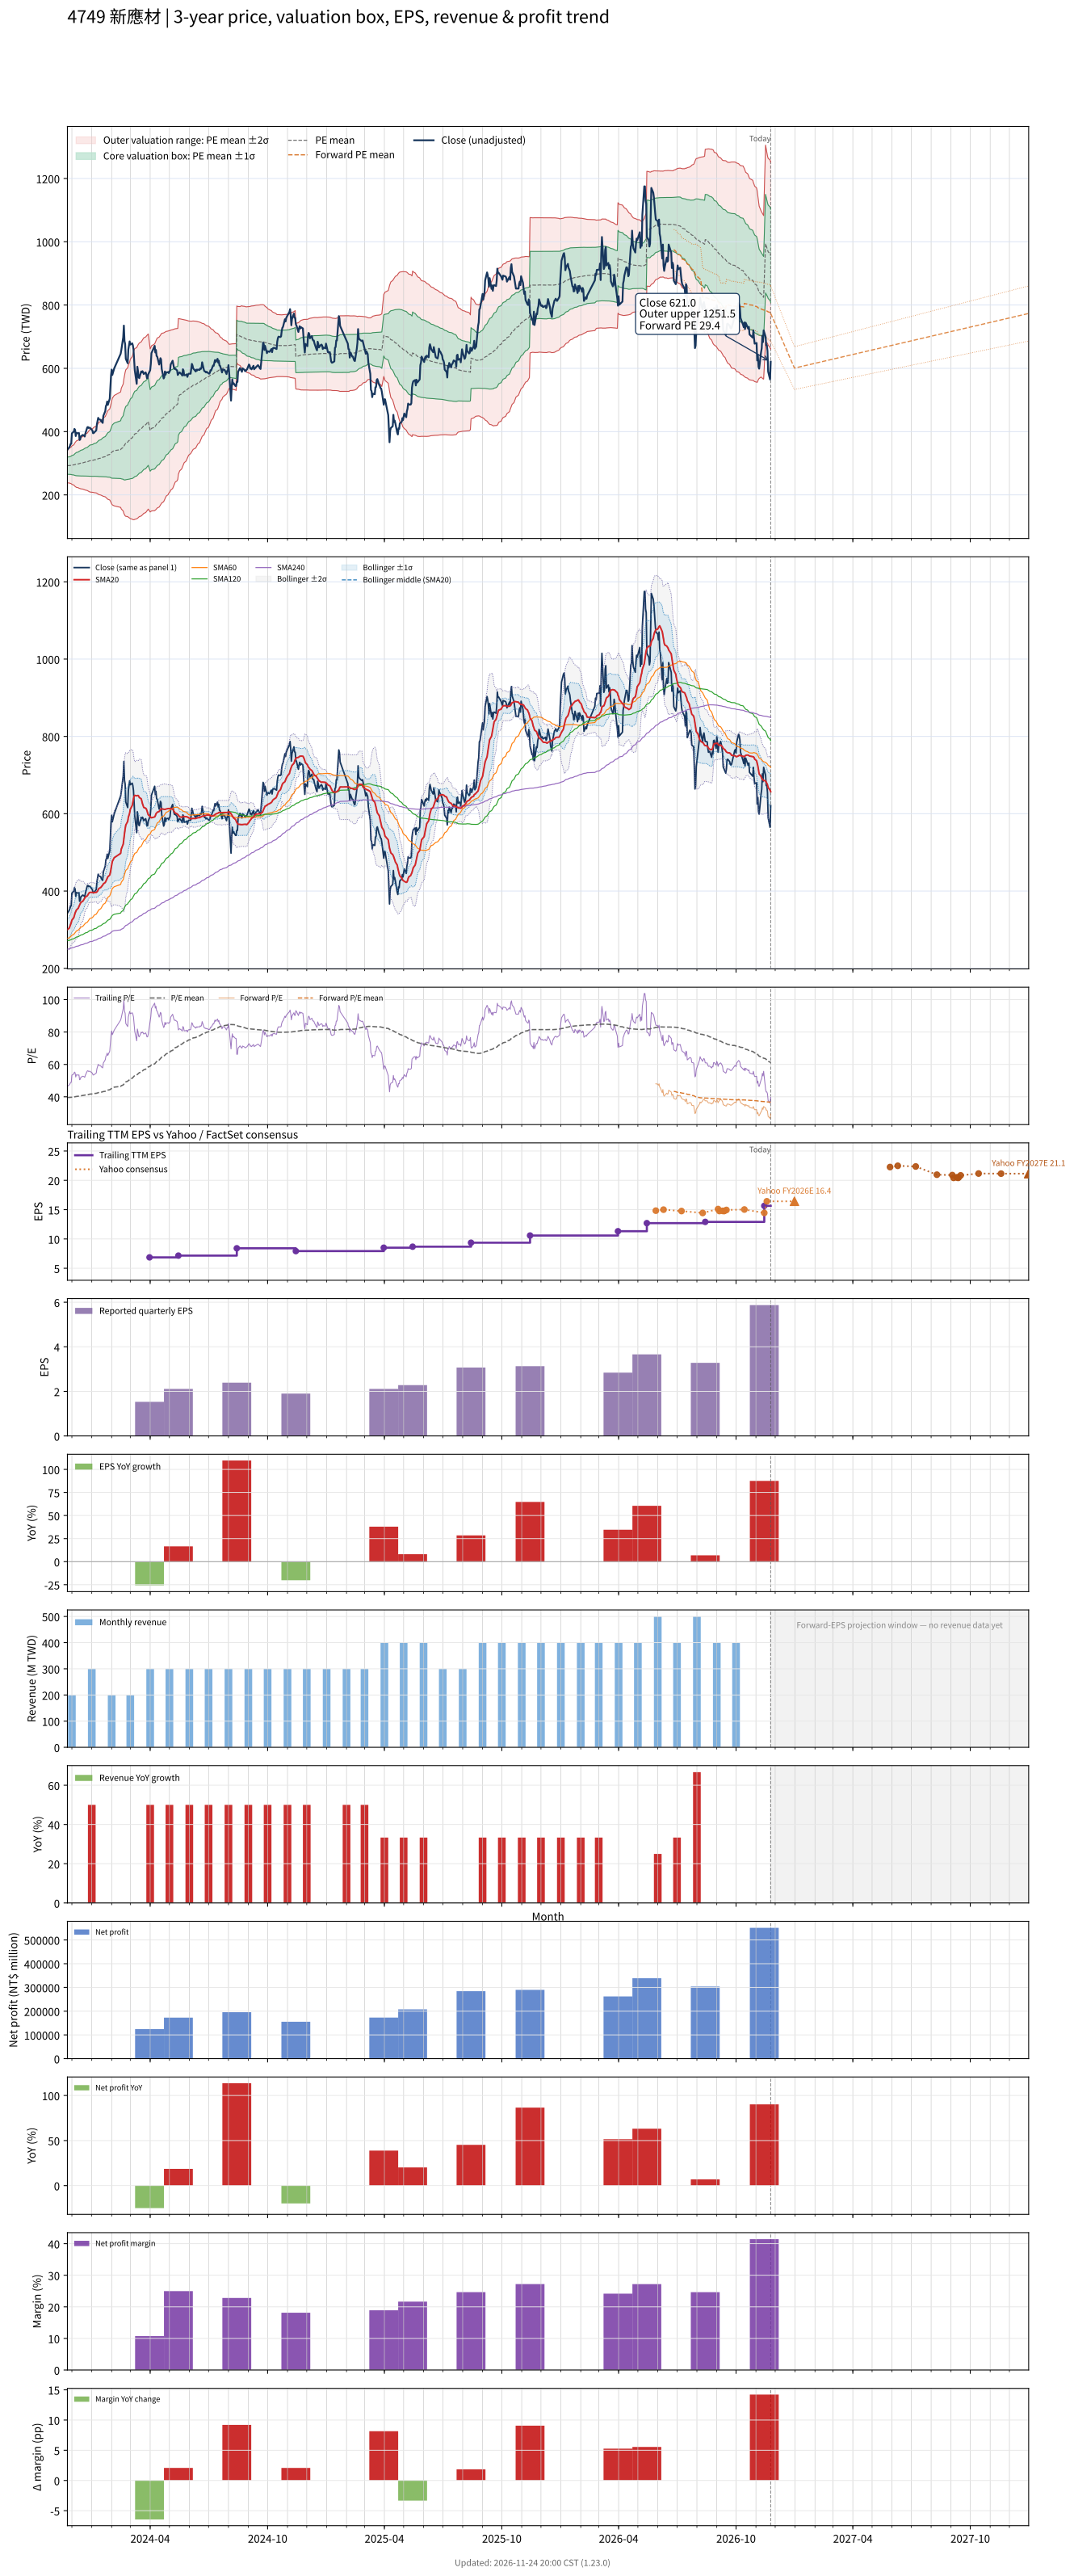

The file beside this chart, header and first rows:
# chart-version: skill-stock-dynamic-val…
date, close, available_date, period_end, eps, ttm_eps, pe, pe_mean, pe_std, price_m2, price_m1, price_mean, price_p1, price_p2, as_of_date, forward_eps, forward_pe, forward_pe_mean, forward_pe_std, forward_price_m2, forward_price_m1, forward_price_mean, forward_price_p1, forward_price_p2
2023-11-24, 342.5, 2023-08-14, 2023-06-30, 2.38, 7.39, 46.35, 39.57, 3.683, 238, 265.2, 292.4, 319.6, 346.8, , , , , , , , , , 
2023-11-27, 350.5, 2023-08-14, 2023-06-30, 2.38, 7.39, 47.43, 39.6, 3.729, 237.5, 265.1, 292.6, 320.2, 347.7, , , , , , , , , , 
2023-11-28, 355, 2023-08-14, 2023-06-30, 2.38, 7.39, 48.04, 39.63, 3.789, 236.9, 264.9, 292.9, 320.9, 348.9, , , , , , , , , , 
2023-11-29, 361, 2023-08-14, 2023-06-30, 2.38, 7.39, 48.85, 39.68, 3.866, 236.1, 264.6, 293.2, 321.8, 350.3, , , , , , , , , , 
2023-11-30, 361.5, 2023-08-14, 2023-06-30, 2.38, 7.39, 48.92, 39.71, 3.931, 235.4, 264.4, 293.5, 322.5, 351.6, , , , , , , , , , 
2023-12-01, 394.5, 2023-08-14, 2023-06-30, 2.38, 7.39, 53.38, 39.8, 4.112, 233.3, 263.7, 294.1, 324.5, 354.9, , , , , , , , , , 
2023-12-04, 400, 2023-08-14, 2023-06-30, 2.38, 7.39, 54.13, 39.88, 4.3, 231.2, 262.9, 294.7, 326.5, 358.3, , , , , , , , , , 
2023-12-05, 408.5, 2023-08-14, 2023-06-30, 2.38, 7.39, 55.28, 39.97, 4.505, 228.8, 262.1, 295.4, 328.7, 362, , , , , , , , , , 
2023-12-06, 405.5, 2023-08-14, 2023-06-30, 2.38, 7.39, 54.87, 40.06, 4.692, 226.7, 261.4, 296.1, 330.7, 365.4, , , , , , , , , , 
2023-12-07, 386, 2023-08-14, 2023-06-30, 2.38, 7.39, 52.23, 40.14, 4.812, 225.5, 261, 296.6, 332.2, 367.7, , , , , , , , , , 
2023-12-08, 396, 2023-08-14, 2023-06-30, 2.38, 7.39, 53.59, 40.22, 4.96, 223.9, 260.6, 297.3, 333.9, 370.6, , , , , , , , , , 
2023-12-11, 394.5, 2023-08-14, 2023-06-30, 2.38, 7.39, 53.38, 40.31, 5.099, 222.6, 260.2, 297.9, 335.6, 373.3, , , , , , , , , , 
2023-12-12, 395.5, 2023-08-14, 2023-06-30, 2.38, 7.39, 53.52, 40.4, 5.236, 221.2, 259.9, 298.6, 337.3, 376, , , , , , , , , , 
2023-12-13, 373.5, 2023-08-14, 2023-06-30, 2.38, 7.39, 50.54, 40.48, 5.315, 220.6, 259.8, 299.1, 338.4, 377.7, , , , , , , , , , 
2023-12-14, 375.5, 2023-08-14, 2023-06-30, 2.38, 7.39, 50.81, 40.56, 5.398, 219.9, 259.8, 299.7, 339.6, 379.5, , , , , , , , , , 
2023-12-15, 385, 2023-08-14, 2023-06-30, 2.38, 7.39, 52.1, 40.65, 5.5, 219.2, 259.8, 300.4, 341.1, 381.7, , , , , , , , , , 
2023-12-18, 389.5, 2023-08-14, 2023-06-30, 2.38, 7.39, 52.71, 40.77, 5.607, 218.4, 259.8, 301.3, 342.7, 384.1, , , , , , , , , , 
2023-12-19, 388.5, 2023-08-14, 2023-06-30, 2.38, 7.39, 52.57, 40.87, 5.71, 217.6, 259.8, 302, 344.2, 386.4, , , , , , , , , , 
2023-12-20, 387.5, 2023-08-14, 2023-06-30, 2.38, 7.39, 52.44, 40.96, 5.806, 216.8, 259.8, 302.7, 345.6, 388.5, , , , , , , , , , 
2023-12-21, 384.5, 2023-08-14, 2023-06-30, 2.38, 7.39, 52.03, 41.03, 5.89, 216.1, 259.7, 303.2, 346.7, 390.3, , , , , , , , , , 
2023-12-22, 394, 2023-08-14, 2023-06-30, 2.38, 7.39, 53.32, 41.12, 5.994, 215.3, 259.6, 303.8, 348.1, 392.4, , , , , , , , , , 
2023-12-25, 413.5, 2023-08-14, 2023-06-30, 2.38, 7.39, 55.95, 41.22, 6.143, 213.8, 259.2, 304.6, 350, 395.4, , , , , , , , , , 
2023-12-26, 414.5, 2023-08-14, 2023-06-30, 2.38, 7.39, 56.09, 41.33, 6.289, 212.5, 259, 305.5, 351.9, 398.4, , , , , , , , , , 
2023-12-27, 411.5, 2023-08-14, 2023-06-30, 2.38, 7.39, 55.68, 41.44, 6.424, 211.3, 258.8, 306.3, 353.7, 401.2, , , , , , , , , , 
2023-12-28, 412, 2023-08-14, 2023-06-30, 2.38, 7.39, 55.75, 41.56, 6.555, 210.2, 258.7, 307.1, 355.6, 404, , , , , , , , , , 
2023-12-29, 412.5, 2023-08-14, 2023-06-30, 2.38, 7.39, 55.82, 41.67, 6.683, 209.2, 258.6, 308, 357.4, 406.7, , , , , , , , , , 
2024-01-02, 403.5, 2023-08-14, 2023-06-30, 2.38, 7.39, 54.6, 41.77, 6.786, 208.4, 258.6, 308.7, 358.9, 409, , , , , , , , , , 
2024-01-03, 395, 2023-08-14, 2023-06-30, 2.38, 7.39, 53.45, 41.87, 6.869, 207.9, 258.7, 309.4, 360.2, 411, , , , , , , , , , 
2024-01-04, 395.5, 2023-08-14, 2023-06-30, 2.38, 7.39, 53.52, 41.97, 6.951, 207.5, 258.8, 310.2, 361.6, 412.9, , , , , , , , , , 
2024-01-05, 397.5, 2023-08-14, 2023-06-30, 2.38, 7.39, 53.79, 42.07, 7.033, 206.9, 258.9, 310.9, 362.8, 414.8, , , , , , , , , , 
2024-01-08, 404, 2023-08-14, 2023-06-30, 2.38, 7.39, 54.67, 42.15, 7.124, 206.2, 258.9, 311.5, 364.1, 416.8, , , , , , , , , , 
2024-01-09, 423.5, 2023-08-14, 2023-06-30, 2.38, 7.39, 57.31, 42.26, 7.255, 205.1, 258.7, 312.3, 365.9, 419.6, , , , , , , , , , 
2024-01-10, 434.5, 2023-08-14, 2023-06-30, 2.38, 7.39, 58.8, 42.39, 7.41, 203.7, 258.5, 313.3, 368, 422.8, , , , , , , , , , 
2024-01-11, 443.5, 2023-08-14, 2023-06-30, 2.38, 7.39, 60.01, 42.52, 7.581, 202.2, 258.2, 314.2, 370.2, 426.3, , , , , , , , , , 
2024-01-12, 439, 2023-08-14, 2023-06-30, 2.38, 7.39, 59.4, 42.65, 7.735, 200.9, 258, 315.2, 372.3, 429.5, , , , , , , , , , 
2024-01-15, 437, 2023-08-14, 2023-06-30, 2.38, 7.39, 59.13, 42.76, 7.877, 199.6, 257.8, 316, 374.2, 432.4, , , , , , , , , , 
2024-01-16, 431.5, 2023-08-14, 2023-06-30, 2.38, 7.39, 58.39, 42.87, 8.002, 198.6, 257.7, 316.8, 376, 435.1, , , , , , , , , , 
2024-01-17, 431, 2023-08-14, 2023-06-30, 2.38, 7.39, 58.32, 42.99, 8.124, 197.6, 257.7, 317.7, 377.7, 437.8, , , , , , , , , , 
2024-01-18, 427.5, 2023-08-14, 2023-06-30, 2.38, 7.39, 57.85, 43.1, 8.236, 196.8, 257.7, 318.5, 379.4, 440.2, , , , , , , , , , 
2024-01-19, 449.5, 2023-08-14, 2023-06-30, 2.38, 7.39, 60.83, 43.24, 8.393, 195.5, 257.5, 319.6, 381.6, 443.6, , , , , , , , , , 
2024-01-22, 464.5, 2023-08-14, 2023-06-30, 2.38, 7.39, 62.86, 43.41, 8.582, 193.9, 257.4, 320.8, 384.2, 447.6, , , , , , , , , , 
2024-01-23, 480.5, 2023-08-14, 2023-06-30, 2.38, 7.39, 65.02, 43.6, 8.805, 192, 257.1, 322.2, 387.2, 452.3, , , , , , , , , , 
2024-01-24, 484.5, 2023-08-14, 2023-06-30, 2.38, 7.39, 65.56, 43.78, 9.03, 190.1, 256.8, 323.5, 390.3, 457, , , , , , , , , , 
2024-01-25, 495, 2023-08-14, 2023-06-30, 2.38, 7.39, 66.98, 43.98, 9.275, 187.9, 256.4, 325, 393.5, 462.1, , , , , , , , , , 
2024-01-26, 484.5, 2023-08-14, 2023-06-30, 2.38, 7.39, 65.56, 44.15, 9.482, 186.1, 256.2, 326.3, 396.4, 466.4, , , , , , , , , , 
2024-01-29, 504, 2023-08-14, 2023-06-30, 2.38, 7.39, 68.2, 44.36, 9.733, 184, 255.9, 327.8, 399.7, 471.7, , , , , , , , , , 
2024-01-30, 543, 2023-08-14, 2023-06-30, 2.38, 7.39, 73.48, 44.61, 10.09, 180.6, 255.1, 329.7, 404.2, 478.8, , , , , , , , , , 
2024-01-31, 577, 2023-08-14, 2023-06-30, 2.38, 7.39, 78.08, 44.91, 10.54, 176.2, 254, 331.9, 409.8, 487.6, , , , , , , , , , 
2024-02-01, 596, 2023-08-14, 2023-06-30, 2.38, 7.39, 80.65, 45.23, 11.03, 171.3, 252.8, 334.3, 415.8, 497.2, , , , , , , , , , 
2024-02-02, 579, 2023-08-14, 2023-06-30, 2.38, 7.39, 78.35, 45.59, 11.39, 168.6, 252.7, 336.9, 421.1, 505.3, , , , , , , , , , 
2024-02-05, 600, 2023-08-14, 2023-06-30, 2.38, 7.39, 81.19, 45.98, 11.8, 165.3, 252.5, 339.8, 427, 514.3, , , , , , , , , , 
2024-02-15, 646, 2023-08-14, 2023-06-30, 2.38, 7.39, 87.42, 46.42, 12.35, 160.5, 251.8, 343, 434.3, 525.6, , , , , , , , , , 
2024-02-16, 657, 2023-08-14, 2023-06-30, 2.38, 7.39, 88.9, 46.85, 12.91, 155.4, 250.8, 346.2, 441.7, 537.1, , , , , , , , , , 
2024-02-19, 698, 2023-08-14, 2023-06-30, 2.38, 7.39, 94.45, 47.34, 13.58, 149.1, 249.5, 349.8, 450.2, 550.6, , , , , , , , , , 
2024-02-20, 735, 2023-08-14, 2023-06-30, 2.38, 7.39, 99.46, 47.87, 14.35, 141.6, 247.7, 353.7, 459.8, 565.9, , , , , , , , , , 
2024-02-21, 686, 2023-08-14, 2023-06-30, 2.38, 7.39, 92.83, 48.35, 14.88, 137.4, 247.3, 357.3, 467.3, 577.2, , , , , , , , , , 
2024-02-22, 677, 2023-08-14, 2023-06-30, 2.38, 7.39, 91.61, 48.81, 15.35, 133.8, 247.3, 360.7, 474.2, 587.6, , , , , , , , , , 
2024-02-23, 630, 2023-08-14, 2023-06-30, 2.38, 7.39, 85.25, 49.22, 15.66, 132.3, 248, 363.8, 479.5, 595.2, , , , , , , , , , 
2024-02-26, 616, 2023-08-14, 2023-06-30, 2.38, 7.39, 83.36, 49.62, 15.91, 131.5, 249.1, 366.7, 484.3, 601.9, , , , , , , , , , 
... 667 more rows
